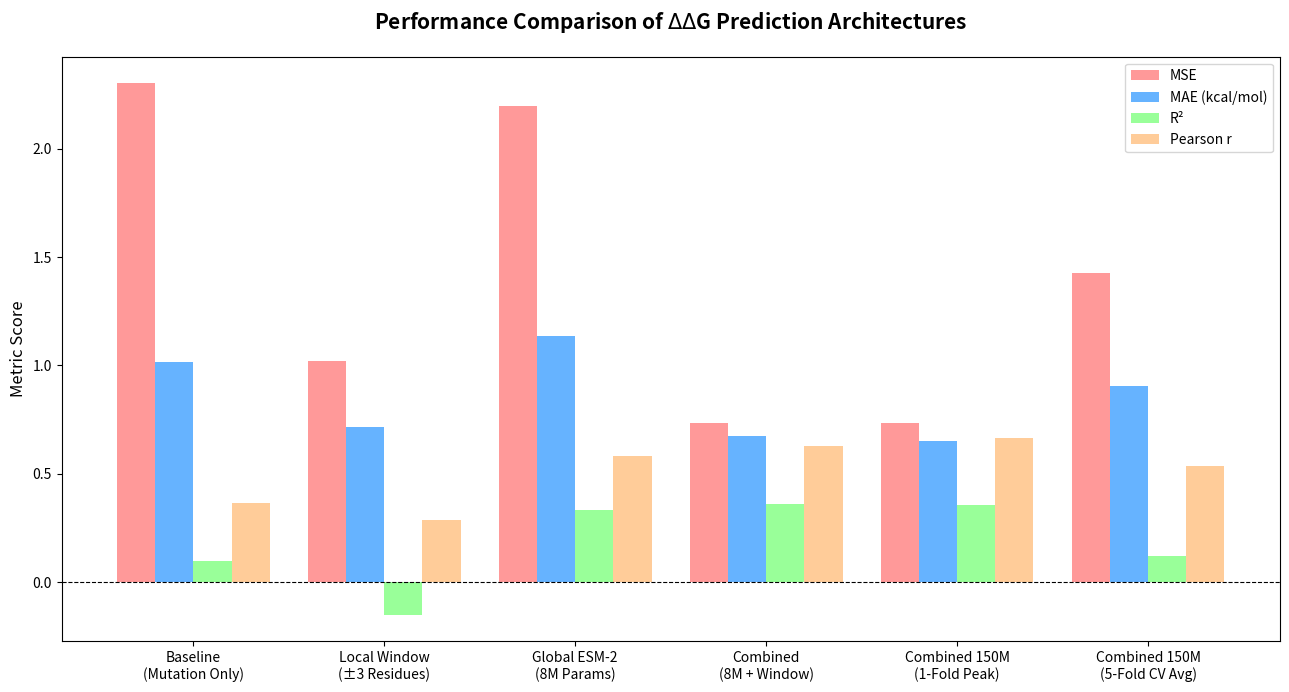

The matplotlib source for this figure:
import matplotlib.pyplot as plt
import numpy as np

# Data gathered from your previous runs
labels = [
    'Baseline\n(Mutation Only)', 
    'Local Window\n(±3 Residues)', 
    'Global ESM-2\n(8M Params)', 
    'Combined\n(8M + Window)', 
    'Combined 150M\n(1-Fold Peak)',
    'Combined 150M\n(5-Fold CV Avg)'
]

# Metrics
mse = [2.302, 1.018, 2.199, 0.732, 0.734, 1.425]
mae = [1.016, 0.717, 1.136, 0.674, 0.651, 0.905]
r2 = [0.098, -0.150, 0.334, 0.360, 0.358, 0.120] # Approximated R2 for CV average
pearson = [0.365, 0.285, 0.584, 0.630, 0.664, 0.538]

x = np.arange(len(labels))
width = 0.2

fig, ax = plt.subplots(figsize=(13, 7), dpi=300)

rects1 = ax.bar(x - 1.5*width, mse, width, label='MSE', color='#ff9999')
rects2 = ax.bar(x - 0.5*width, mae, width, label='MAE (kcal/mol)', color='#66b3ff')
rects3 = ax.bar(x + 0.5*width, r2, width, label='R²', color='#99ff99')
rects4 = ax.bar(x + 1.5*width, pearson, width, label='Pearson r', color='#ffcc99')

ax.set_ylabel('Metric Score', fontsize=12)
ax.set_title('Performance Comparison of $\Delta\Delta$G Prediction Architectures', fontsize=15, fontweight='bold', pad=20)
ax.set_xticks(x)
ax.set_xticklabels(labels, fontsize=10)
ax.legend(loc='upper right')
ax.axhline(0, color='black', linewidth=0.8, linestyle='--') 

fig.tight_layout()
plt.savefig('graph.png')
print("Successfully generated updated 'graph.png'")
